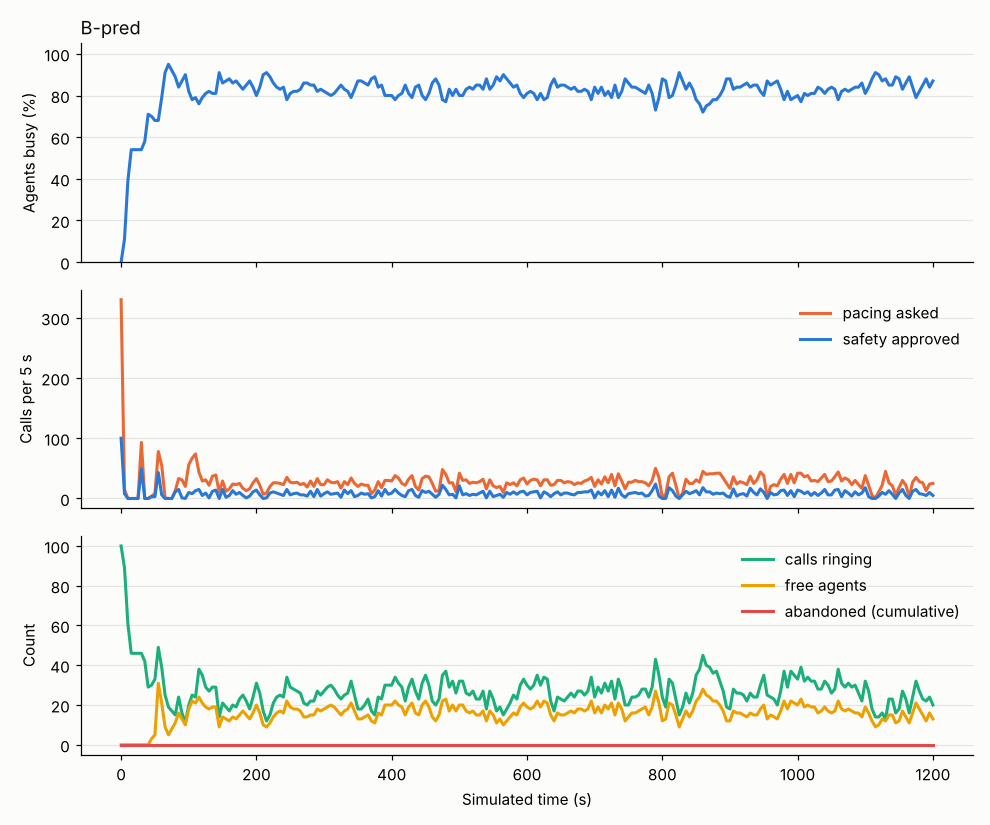

Data behind this chart, as committed beside it:
abandoned_total, agent_AVAILABLE, agent_CONNECTED, agent_DIALING, agent_RESERVED, agent_WRAP_UP, answered_total, answered_waiting, approved, cancel, connected_total, dialed_total, in_flight, mode, p_hat, p_hi, providers, requested, staffed, t, util_busy, util_talk, verdict
0, , , 99, 1, , 0, 0, 100, 0, 0, 99, 100, PROGRESSIVE, 0.3, 1.0, {"A": "CLOSED"}, 330, 100, 0.0, 0.0, 0.0, FALLBACK_PROGRESSIVE
0, , 11, 89, , , 11, 0, 8, 0, 11, 107, 89, PROGRESSIVE, 0.3, 1.0, {"A": "CLOSED"}, 15, 100, 5.0, 0.11, 0.11, FALLBACK_PROGRESSIVE
0, , 39, 61, , , 39, 0, 0, 0, 39, 107, 61, PROGRESSIVE, 0.3551, 1.0, {"A": "CLOSED"}, 0, 100, 10.0, 0.39, 0.39, FALLBACK_PROGRESSIVE
0, , 54, 46, , , 54, 0, 0, 0, 54, 107, 46, PROGRESSIVE, 0.4953, 1.0, {"A": "CLOSED"}, 0, 100, 15.0, 0.54, 0.54, FALLBACK_PROGRESSIVE
0, , 54, 46, , , 54, 0, 0, 0, 54, 107, 46, PROGRESSIVE, 0.4953, 1.0, {"A": "CLOSED"}, 0, 100, 20.0, 0.54, 0.54, FALLBACK_PROGRESSIVE
0, , 54, 46, , , 54, 0, 0, 0, 54, 107, 46, PROGRESSIVE, 0.4953, 1.0, {"A": "CLOSED"}, 0, 100, 25.0, 0.54, 0.54, FALLBACK_PROGRESSIVE
0, , 53, 46, , 1, 54, 0, 49, 0, 54, 155, 46, PROGRESSIVE, 0.3442, 1.0, {"A": "CLOSED"}, 93, 100, 30.0, 0.54, 0.53, FALLBACK_PROGRESSIVE
0, , 57, 42, , 1, 58, 0, 0, 0, 58, 155, 42, PREDICTIVE, 0.4873, 0.5782, {"A": "CLOSED"}, 0, 100, 35.0, 0.58, 0.57, APPROVED
0, , 65, 29, , 6, 71, 0, 0, 0, 71, 155, 29, PREDICTIVE, 0.4873, 0.5782, {"A": "CLOSED"}, 0, 100, 40.0, 0.71, 0.65, APPROVED
0, 3, 67, 27, , 3, 73, 0, 3, 0, 73, 158, 30, PREDICTIVE, 0.4873, 0.5782, {"A": "CLOSED"}, 4, 100, 45.0, 0.7, 0.67, REDUCED
0, 5, 65, 27, , 3, 73, 0, 3, 0, 73, 161, 33, PREDICTIVE, 0.4873, 0.5782, {"A": "CLOSED"}, 8, 100, 50.0, 0.68, 0.65, REJECTED
0, 31, 64, 1, , 4, 74, 0, 43, 0, 74, 204, 49, PREDICTIVE, 0.4873, 0.5782, {"A": "CLOSED"}, 78, 100, 55.0, 0.68, 0.64, REDUCED
0, 21, 73, , , 6, 87, 0, 6, 0, 87, 210, 39, PREDICTIVE, 0.4537, 0.5305, {"A": "CLOSED"}, 55, 100, 60.0, 0.79, 0.73, REJECTED
0, 9, 85, , , 6, 101, 0, 0, 0, 101, 210, 25, PREDICTIVE, 0.5091, 0.5337, {"A": "CLOSED"}, 1, 100, 65.0, 0.91, 0.85, APPROVED
0, 5, 88, , , 7, 107, 0, 0, 0, 107, 210, 19, PREDICTIVE, 0.6182, 0.6182, {"A": "CLOSED"}, 0, 100, 70.0, 0.95, 0.88, APPROVED
0, 8, 83, , , 9, 107, 0, 0, 0, 107, 210, 17, PREDICTIVE, 0.6226, 0.6226, {"A": "CLOSED"}, 0, 100, 75.0, 0.92, 0.83, APPROVED
0, 11, 81, , , 8, 107, 0, 11, 0, 107, 221, 15, PREDICTIVE, 0.5741, 0.5741, {"A": "CLOSED"}, 13, 100, 80.0, 0.89, 0.81, REDUCED
0, 16, 76, , , 8, 108, 0, 15, 0, 108, 235, 24, PREDICTIVE, 0.5198, 0.5624, {"A": "CLOSED"}, 33, 100, 85.0, 0.84, 0.76, REDUCED
0, 13, 74, , , 13, 113, 0, 1, 3, 113, 236, 16, PREDICTIVE, 0.5287, 0.8034, {"A": "CLOSED"}, 31, 100, 90.0, 0.87, 0.74, REJECTED
0, 10, 74, , , 16, 118, 0, 0, 0, 118, 236, 11, PREDICTIVE, 0.5287, 0.8034, {"A": "CLOSED"}, 20, 100, 95.0, 0.9, 0.74, REJECTED
0, 18, 72, , , 10, 119, 0, 10, 0, 119, 246, 20, PREDICTIVE, 0.5287, 0.8034, {"A": "CLOSED"}, 56, 100, 100.0, 0.82, 0.72, REDUCED
0, 22, 70, , , 8, 121, 0, 8, 0, 121, 254, 25, PREDICTIVE, 0.5287, 0.8034, {"A": "CLOSED"}, 67, 100, 105.0, 0.78, 0.7, REDUCED
0, 21, 70, , , 9, 125, 0, 13, 0, 125, 266, 24, PREDICTIVE, 0.5301, 0.8034, {"A": "CLOSED"}, 74, 100, 110.0, 0.79, 0.7, REDUCED
0, 24, 65, , , 11, 126, 0, 15, 0, 126, 281, 38, PREDICTIVE, 0.5018, 0.5599, {"A": "CLOSED"}, 44, 100, 115.0, 0.76, 0.65, REJECTED
0, 21, 71, , , 8, 134, 0, 5, 0, 134, 286, 35, PREDICTIVE, 0.507, 0.5619, {"A": "CLOSED"}, 29, 100, 120.0, 0.79, 0.71, REJECTED
0, 19, 76, , , 5, 143, 0, 9, 0, 143, 295, 29, PREDICTIVE, 0.507, 0.5619, {"A": "CLOSED"}, 31, 100, 125.0, 0.81, 0.76, REDUCED
0, 18, 74, , , 8, 145, 0, 1, 0, 145, 296, 27, PREDICTIVE, 0.4983, 0.5586, {"A": "CLOSED"}, 22, 100, 130.0, 0.82, 0.74, REJECTED
0, 19, 72, , , 9, 147, 0, 12, 0, 147, 308, 29, PREDICTIVE, 0.4983, 0.5575, {"A": "CLOSED"}, 37, 100, 135.0, 0.81, 0.72, REDUCED
0, 19, 72, , , 9, 151, 0, 14, 0, 151, 322, 29, PREDICTIVE, 0.5032, 0.5579, {"A": "CLOSED"}, 39, 100, 140.0, 0.81, 0.72, REDUCED
0, 9, 80, , , 11, 164, 0, 0, 0, 164, 322, 14, PREDICTIVE, 0.561, 0.561, {"A": "CLOSED"}, 11, 100, 145.0, 0.91, 0.8, APPROVED
0, 14, 77, , , 9, 166, 0, 15, 0, 166, 337, 21, PREDICTIVE, 0.5015, 0.5572, {"A": "CLOSED"}, 29, 100, 150.0, 0.86, 0.77, REDUCED
0, 13, 77, , , 10, 170, 0, 2, 0, 170, 339, 19, PREDICTIVE, 0.5, 0.5513, {"A": "CLOSED"}, 12, 100, 155.0, 0.87, 0.77, REJECTED
0, 12, 78, , , 10, 175, 0, 5, 0, 175, 344, 17, PREDICTIVE, 0.5556, 0.5561, {"A": "CLOSED"}, 16, 100, 160.0, 0.88, 0.78, REDUCED
0, 14, 80, , , 6, 180, 0, 13, 0, 180, 357, 20, PREDICTIVE, 0.514, 0.563, {"A": "CLOSED"}, 24, 100, 165.0, 0.86, 0.8, REDUCED
0, 13, 77, , , 10, 183, 0, 7, 0, 183, 364, 19, PREDICTIVE, 0.5163, 0.5615, {"A": "CLOSED"}, 23, 100, 170.0, 0.87, 0.77, REJECTED
0, 15, 79, , , 6, 187, 0, 10, 0, 187, 373, 23, PREDICTIVE, 0.5229, 0.5627, {"A": "CLOSED"}, 25, 100, 175.0, 0.85, 0.79, REJECTED
0, 17, 80, , , 3, 189, 0, 5, 0, 189, 378, 25, PREDICTIVE, 0.5249, 0.5645, {"A": "CLOSED"}, 17, 100, 180.0, 0.83, 0.8, REDUCED
0, 15, 79, , , 6, 192, 0, 1, 0, 192, 379, 22, PREDICTIVE, 0.5387, 0.5738, {"A": "CLOSED"}, 13, 100, 185.0, 0.85, 0.79, REDUCED
0, 13, 77, , , 10, 196, 0, 4, 0, 196, 383, 18, PREDICTIVE, 0.5385, 0.5735, {"A": "CLOSED"}, 16, 100, 190.0, 0.87, 0.77, REDUCED
0, 16, 73, , , 11, 196, 0, 11, 0, 196, 394, 24, PREDICTIVE, 0.5223, 0.5659, {"A": "CLOSED"}, 26, 100, 195.0, 0.84, 0.73, REJECTED
0, 20, 74, , , 6, 198, 0, 14, 0, 198, 408, 31, PREDICTIVE, 0.5157, 0.5635, {"A": "CLOSED"}, 33, 100, 200.0, 0.8, 0.74, REDUCED
0, 16, 78, , , 6, 206, 0, 6, 0, 206, 414, 26, PREDICTIVE, 0.5118, 0.5611, {"A": "CLOSED"}, 22, 100, 205.0, 0.84, 0.78, REJECTED
0, 10, 86, , , 4, 214, 0, 0, 0, 214, 414, 17, PREDICTIVE, 0.5135, 0.5607, {"A": "CLOSED"}, 7, 100, 210.0, 0.9, 0.86, APPROVED
0, 9, 82, , , 9, 217, 0, 1, 0, 217, 415, 12, PREDICTIVE, 0.5676, 0.5676, {"A": "CLOSED"}, 9, 100, 215.0, 0.91, 0.82, REJECTED
0, 11, 79, , , 10, 217, 0, 9, 0, 217, 424, 15, PREDICTIVE, 0.5, 0.5563, {"A": "CLOSED"}, 20, 100, 220.0, 0.89, 0.79, REJECTED
0, 14, 74, , , 12, 219, 0, 11, 0, 219, 435, 21, PREDICTIVE, 0.5011, 0.5552, {"A": "CLOSED"}, 26, 100, 225.0, 0.86, 0.74, REDUCED
0, 16, 73, , , 11, 223, 0, 9, 0, 223, 444, 24, PREDICTIVE, 0.5156, 0.5608, {"A": "CLOSED"}, 26, 100, 230.0, 0.84, 0.73, REJECTED
0, 17, 74, , , 9, 228, 0, 7, 0, 228, 451, 25, PREDICTIVE, 0.5244, 0.5658, {"A": "CLOSED"}, 25, 100, 235.0, 0.83, 0.74, REJECTED
0, 16, 77, , , 7, 233, 0, 5, 0, 233, 456, 24, PREDICTIVE, 0.5244, 0.5658, {"A": "CLOSED"}, 23, 100, 240.0, 0.84, 0.77, REDUCED
0, 22, 72, , , 6, 233, 0, 15, 0, 233, 471, 34, PREDICTIVE, 0.5222, 0.5658, {"A": "CLOSED"}, 35, 100, 245.0, 0.78, 0.72, REDUCED
0, 19, 72, , , 9, 239, 0, 6, 0, 239, 477, 29, PREDICTIVE, 0.5222, 0.5633, {"A": "CLOSED"}, 27, 100, 250.0, 0.81, 0.72, REDUCED
0, 18, 75, , , 7, 243, 0, 8, 0, 243, 485, 28, PREDICTIVE, 0.5222, 0.5633, {"A": "CLOSED"}, 26, 100, 255.0, 0.82, 0.75, REJECTED
0, 18, 79, , , 3, 248, 0, 9, 0, 248, 494, 27, PREDICTIVE, 0.5133, 0.5583, {"A": "CLOSED"}, 27, 100, 260.0, 0.82, 0.79, REDUCED
0, 17, 77, , , 6, 252, 0, 6, 0, 252, 500, 26, PREDICTIVE, 0.5044, 0.5559, {"A": "CLOSED"}, 23, 100, 265.0, 0.83, 0.77, REDUCED
0, 14, 76, , , 10, 256, 0, 6, 0, 256, 506, 21, PREDICTIVE, 0.5022, 0.5559, {"A": "CLOSED"}, 25, 100, 270.0, 0.86, 0.76, REJECTED
0, 14, 77, , , 9, 259, 0, 4, 0, 259, 510, 20, PREDICTIVE, 0.5178, 0.5633, {"A": "CLOSED"}, 19, 100, 275.0, 0.86, 0.77, REDUCED
0, 15, 76, , , 9, 263, 0, 12, 0, 263, 522, 22, PREDICTIVE, 0.5156, 0.5633, {"A": "CLOSED"}, 29, 100, 280.0, 0.85, 0.76, REDUCED
0, 15, 72, , , 13, 265, 0, 3, 0, 265, 525, 22, PREDICTIVE, 0.5111, 0.5633, {"A": "CLOSED"}, 20, 100, 285.0, 0.85, 0.72, REJECTED
0, 18, 73, , , 9, 271, 0, 15, 0, 271, 540, 27, PREDICTIVE, 0.52, 0.5658, {"A": "CLOSED"}, 33, 100, 290.0, 0.82, 0.73, REDUCED
0, 17, 71, , , 12, 275, 0, 4, 0, 275, 544, 25, PREDICTIVE, 0.5267, 0.5658, {"A": "CLOSED"}, 23, 100, 295.0, 0.83, 0.71, REJECTED
... 181 more rows
